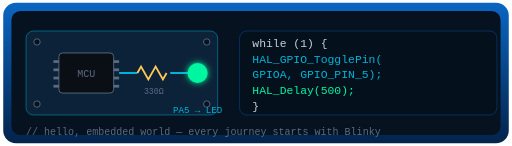
t = 0.00 s
t = 0.14 s: frame unchanged from t = 0.00 s, image omitted
t = 0.41 s: frame unchanged from t = 0.00 s, image omitted
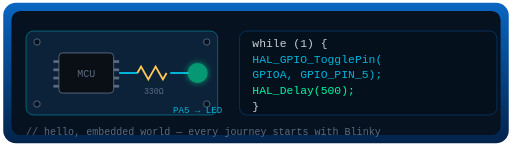
t = 0.60 s
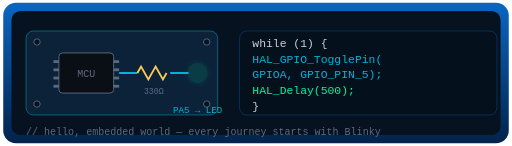
t = 0.80 s
t = 1.07 s: frame unchanged from t = 0.80 s, image omitted

The animated SVG that drew these frames (rendered in a browser with its animation timeline set to each time). Animation: 1 SMIL element (animate=1); one cycle of 1.20 s, repeats indefinitely.

<svg viewBox="0 0 560 160" xmlns="http://www.w3.org/2000/svg" role="img" aria-label="blinky">
<defs><filter id="lg" x="-120%" y="-120%" width="340%" height="340%"><feGaussianBlur stdDeviation="3.5" result="b"/><feMerge><feMergeNode in="b"/><feMergeNode in="SourceGraphic"/></feMerge></filter><linearGradient id="bz" x1="0" y1="0" x2="0" y2="1"><stop offset="0" stop-color="#0A66C2"/><stop offset="1" stop-color="#03234B"/></linearGradient></defs>
<rect x="3" y="3" width="554" height="154" rx="14" fill="url(#bz)"/>
<rect x="12" y="12" width="536" height="136" rx="10" fill="#06121f"/>
<rect x="28" y="34" width="210" height="92" rx="8" fill="#0c2238" stroke="#00B4D8" stroke-opacity="0.5"/>
<circle cx="40" cy="46" r="3.5" fill="#06121f" stroke="#5a6b82"/>
<circle cx="226" cy="46" r="3.5" fill="#06121f" stroke="#5a6b82"/>
<circle cx="40" cy="114" r="3.5" fill="#06121f" stroke="#5a6b82"/>
<circle cx="226" cy="114" r="3.5" fill="#06121f" stroke="#5a6b82"/>
<rect x="64" y="58" width="60" height="44" rx="4" fill="#0a0f16" stroke="#5a6b82"/>
<text x="94" y="84" font-family="monospace" font-size="11" fill="#5a6b82" text-anchor="middle">MCU</text>
<rect x="58" y="66" width="6" height="3" fill="#5a6b82"/>
<rect x="124" y="66" width="6" height="3" fill="#5a6b82"/>
<rect x="58" y="75" width="6" height="3" fill="#5a6b82"/>
<rect x="124" y="75" width="6" height="3" fill="#5a6b82"/>
<rect x="58" y="84" width="6" height="3" fill="#5a6b82"/>
<rect x="124" y="84" width="6" height="3" fill="#5a6b82"/>
<rect x="58" y="93" width="6" height="3" fill="#5a6b82"/>
<rect x="124" y="93" width="6" height="3" fill="#5a6b82"/>
<path d="M130 80 H150 M186 80 H206" stroke="#00B4D8" stroke-width="2" fill="none"/>
<path d="M150 80 l4 -7 l8 14 l8 -14 l8 14 l4 -7" stroke="#FFC857" stroke-width="2" fill="none"/>
<text x="168" y="103" font-family="monospace" font-size="9" fill="#5a6b82" text-anchor="middle">330Ω</text>
<circle cx="216" cy="80" r="11" fill="#00F5A0" filter="url(#lg)"><animate attributeName="opacity" values="1;1;0.12;0.12" keyTimes="0;0.45;0.55;1" dur="1.2s" repeatCount="indefinite"/></circle>
<text x="216" y="124" font-family="monospace" font-size="10" fill="#00B4D8" text-anchor="middle">PA5 → LED</text>
<rect x="262" y="34" width="282" height="92" rx="8" fill="#04101c" stroke="#0A66C2" stroke-opacity="0.4"/>
<text x="276" y="52" font-family="monospace" font-size="12.5" fill="#c9d1d9">while (1) {</text>
<text x="276" y="69" font-family="monospace" font-size="12.5" fill="#00B4D8">  HAL_GPIO_TogglePin(</text>
<text x="276" y="86" font-family="monospace" font-size="12.5" fill="#00B4D8">      GPIOA, GPIO_PIN_5);</text>
<text x="276" y="103" font-family="monospace" font-size="12.5" fill="#00F5A0">  HAL_Delay(500);</text>
<text x="276" y="120" font-family="monospace" font-size="12.5" fill="#c9d1d9">}</text>
<text x="28" y="148" font-family="monospace" font-size="11" fill="#5a6b82">// hello, embedded world — every journey starts with Blinky</text>
</svg>
